Dataset: real (GitHub, GabrielRinconMiranda/UNI-Concurrente-Parcial-2026-2). Classes: bear, cat, dog, lion, panda.

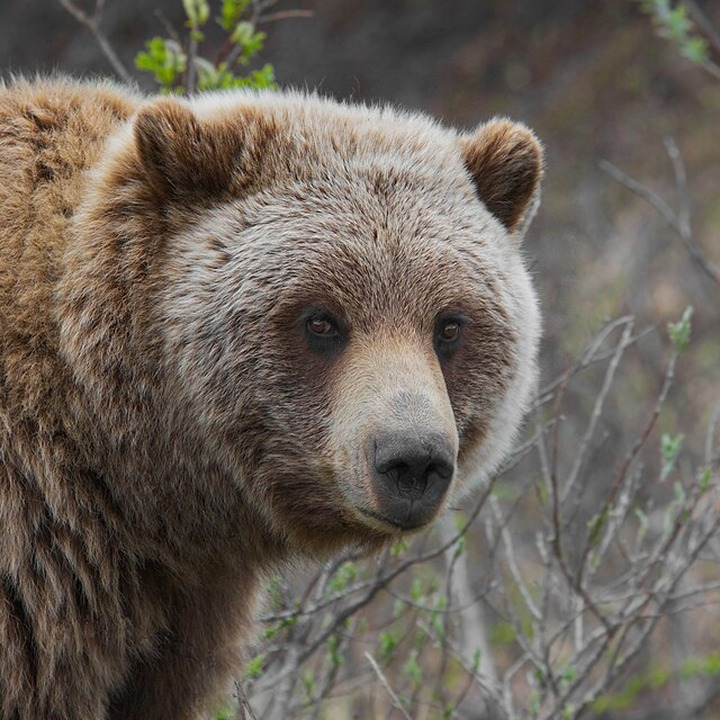
Label: bear

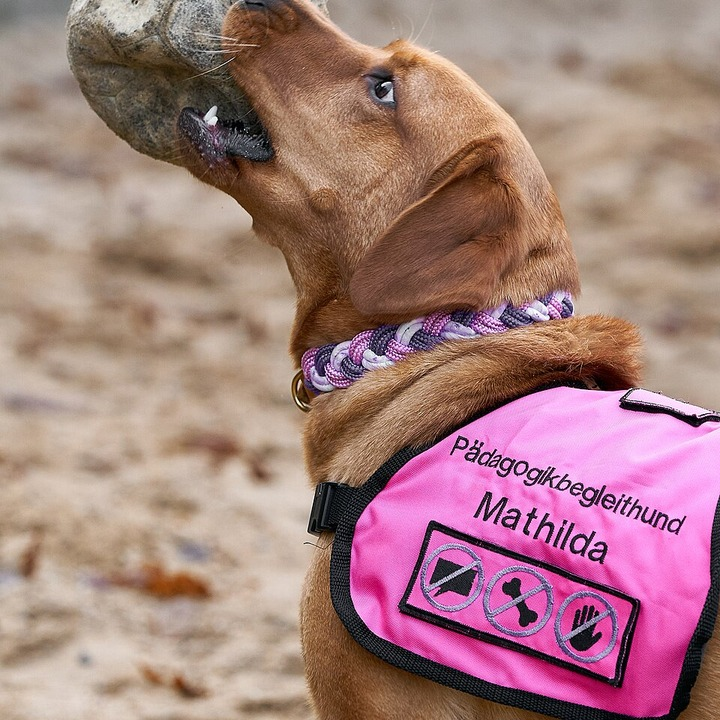
Label: dog

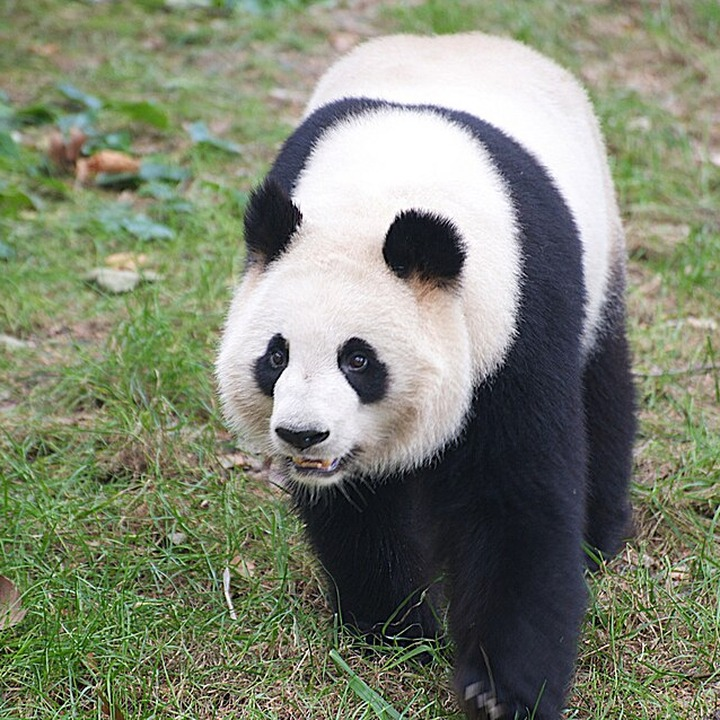
Label: panda

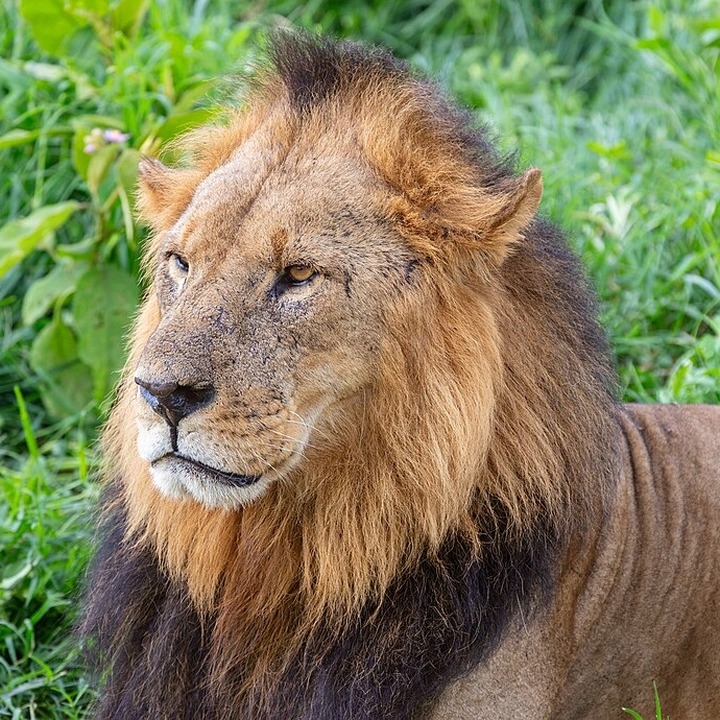
Label: lion

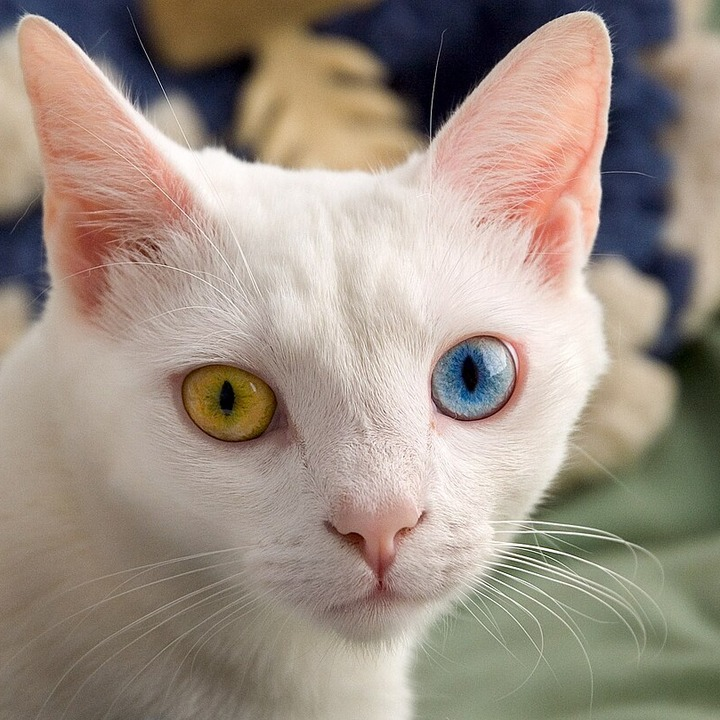
Label: cat

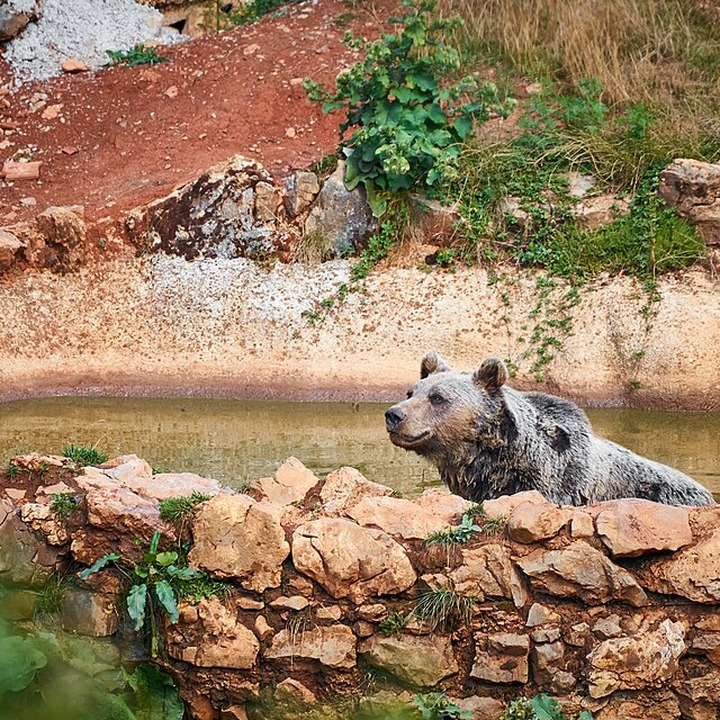
Label: bear
